Dataset: data (GitHub, Beulla/ml_pipelines_summative). Classes: dyslexic, non dyslexic.

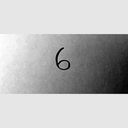
Label: dyslexic

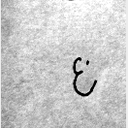
Label: non dyslexic

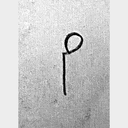
Label: dyslexic

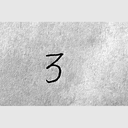
Label: non dyslexic

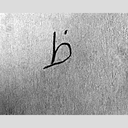
Label: dyslexic

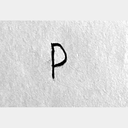
Label: non dyslexic
